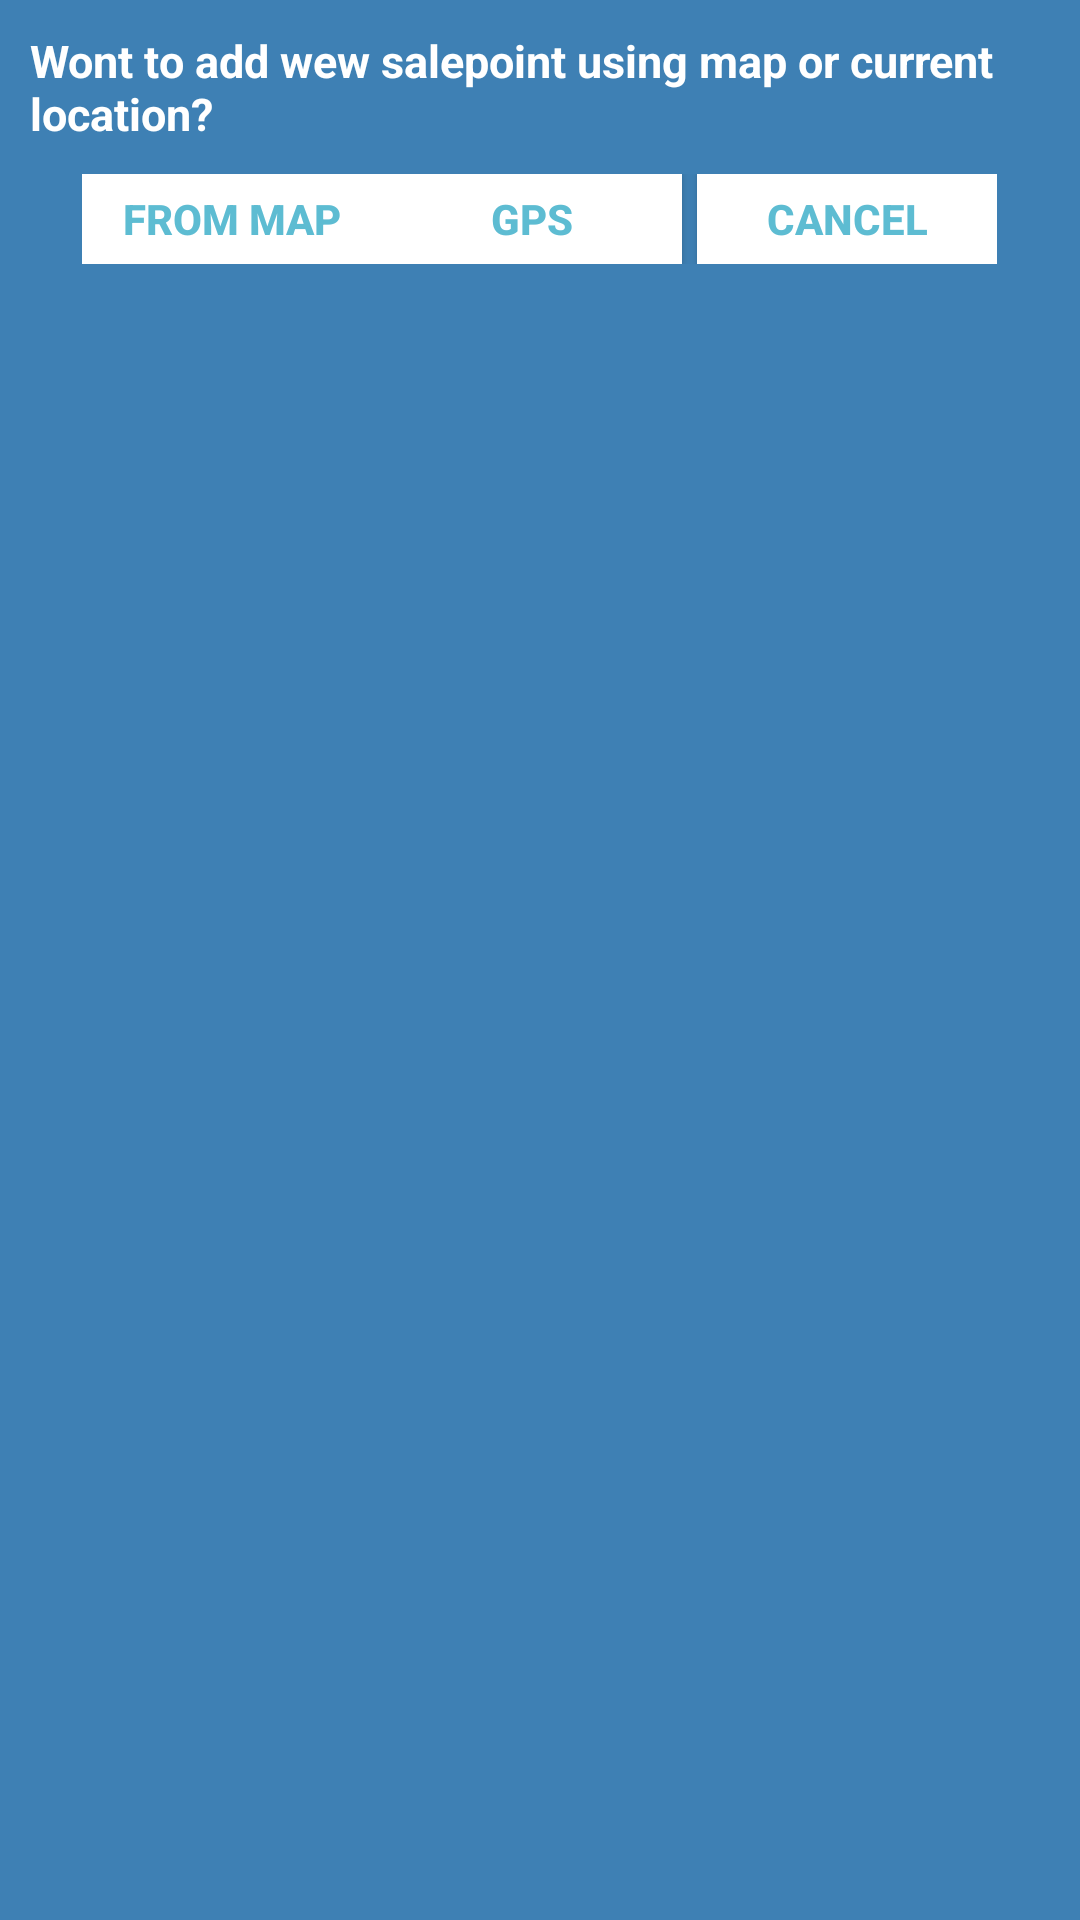

Android layout source for this screen:
<!-- AndroidManifest.xml: application theme Theme.TSP -->
<!-- res/layout/dialog_add_point.xml -->
<?xml version="1.0" encoding="utf-8"?>
<LinearLayout xmlns:android="http://schemas.android.com/apk/res/android"
    android:layout_width="fill_parent"
    android:layout_height="wrap_content"
    android:layout_alignParentStart="true"
    android:layout_alignParentTop="false"
    android:background="#3E80B4"
    android:gravity="top"
    android:orientation="vertical">

    <TextView
        android:id="@+id/txt_dia"
        android:layout_width="wrap_content"
        android:layout_height="wrap_content"
        android:layout_gravity="center"
        android:layout_margin="10dp"
        android:text="@string/txt_wont_add_new_point"
        android:textColor="@android:color/white"
        android:textSize="15dp"
        android:textStyle="bold" />



    <LinearLayout
        android:layout_width="wrap_content"
        android:layout_height="wrap_content"
        android:layout_gravity="center"
        android:background="#3E80B4"
        android:orientation="horizontal">

        <Button
            android:id="@+id/btn_from_map"
            android:layout_width="100dp"
            android:layout_height="30dp"
            android:background="@android:color/white"
            android:clickable="true"
            android:text="@string/b_from_map"
            android:textColor="#5DBCD2"
            android:textStyle="bold" />

        <Button
            android:id="@+id/btn_current_coord"
            android:layout_width="100dp"
            android:layout_height="30dp"
            android:background="@android:color/white"
            android:clickable="true"
            android:text="GPS"
            android:textColor="#5DBCD2"
            android:textStyle="bold" />

        <Button
            android:id="@+id/btn_cancel"
            android:layout_width="100dp"
            android:layout_height="30dp"
            android:layout_marginLeft="5dp"
            android:background="@android:color/white"
            android:clickable="true"
            android:text="@string/cancel"
            android:textColor="#5DBCD2"
            android:textStyle="bold" />
    </LinearLayout>
</LinearLayout>
<!-- resources referenced by this layout -->
<resources>
  <string name="b_from_map">FROM MAP</string>
  <string name="cancel">CANCEL</string>
  <string name="txt_wont_add_new_point">Wont to add wew salepoint using map or current location?</string>
  <style name="Theme.TSP" parent="Base.Theme.TSP" />
  <style name="Base.Theme.TSP" parent="Theme.Material3.DayNight.NoActionBar">
          
          
      </style>
</resources>
